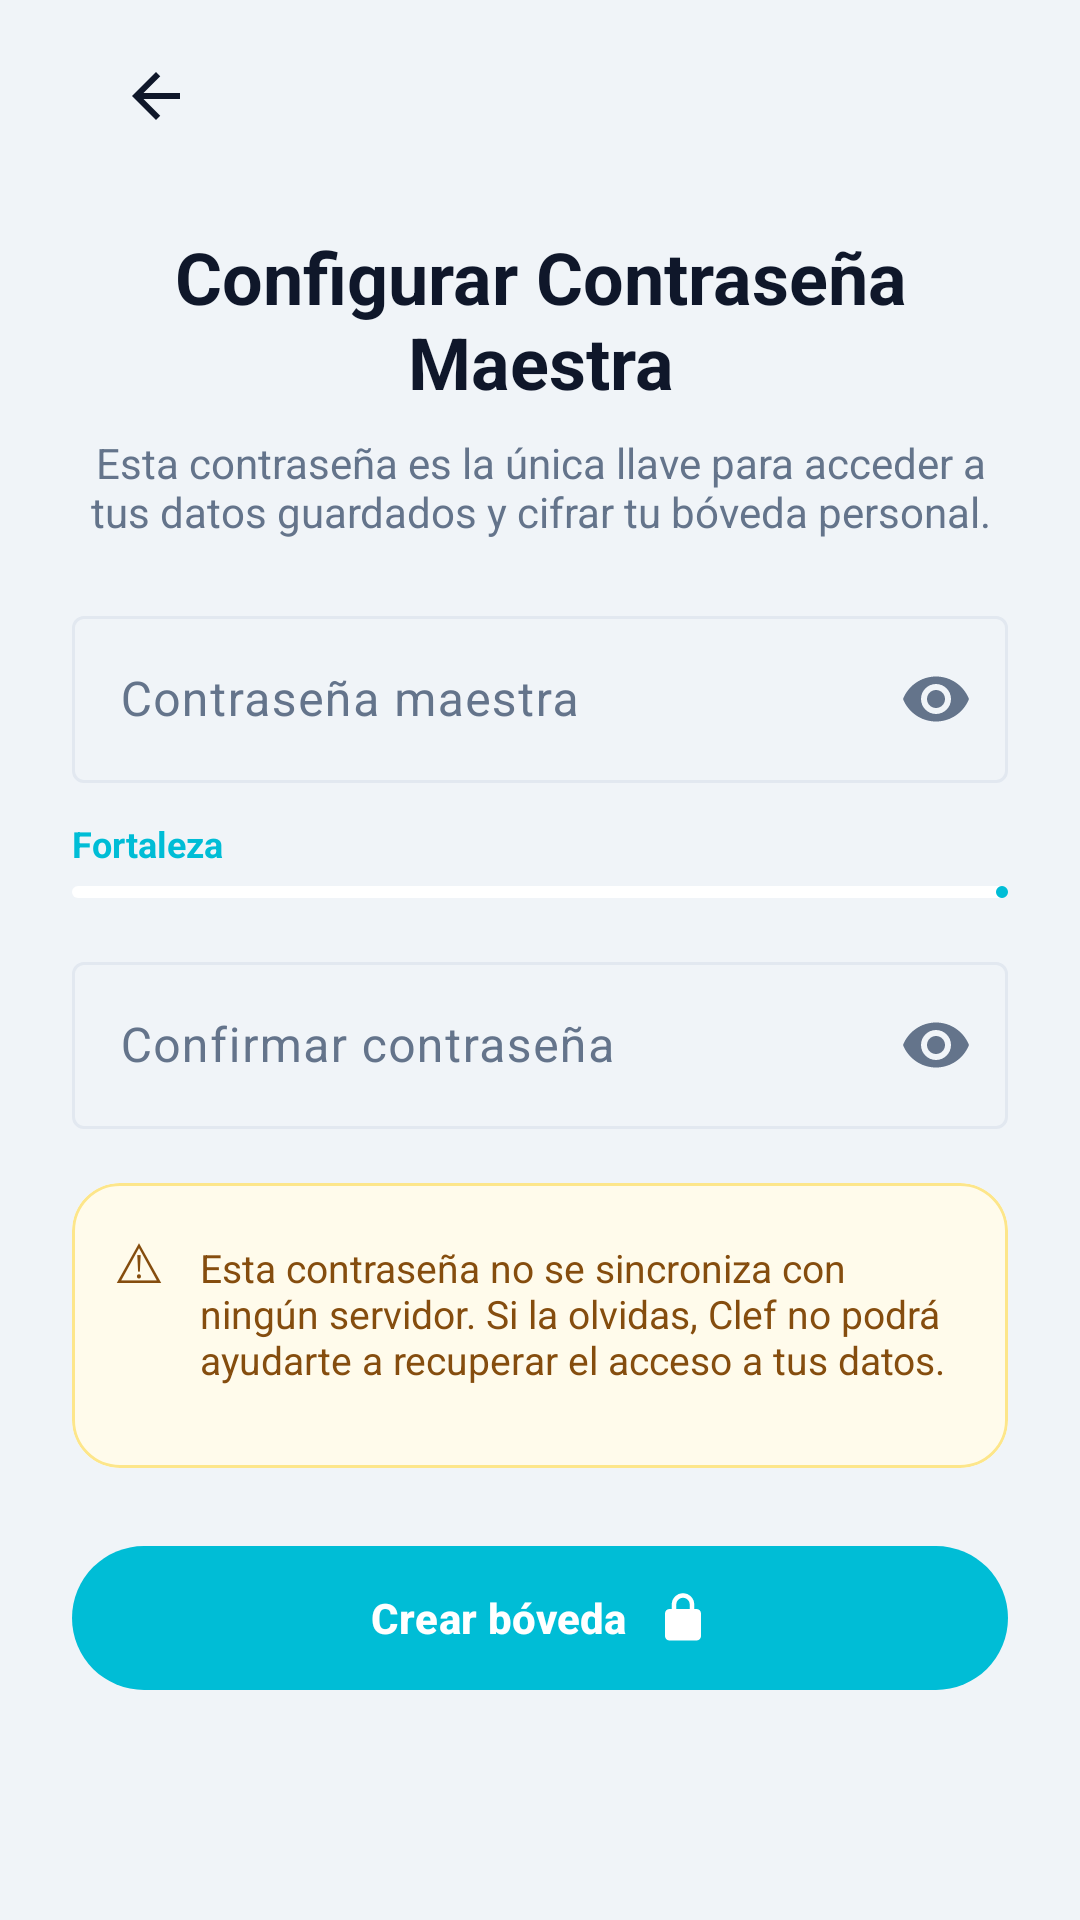

The Android layout XML behind this screen, and the referenced resources:
<!-- AndroidManifest.xml: application theme Theme.Clef -->
<!-- res/layout/activity_create_master.xml -->
<?xml version="1.0" encoding="utf-8"?>
<FrameLayout xmlns:android="http://schemas.android.com/apk/res/android"
    xmlns:app="http://schemas.android.com/apk/res-auto"
    xmlns:tools="http://schemas.android.com/tools"
    android:layout_width="match_parent"
    android:layout_height="match_parent"
    android:background="?attr/colorSurface"
    tools:context=".ui.setup.CreateMasterActivity">

    <androidx.core.widget.NestedScrollView
        android:layout_width="match_parent"
        android:layout_height="match_parent"
        android:clipToPadding="false"
        android:fitsSystemWindows="true">

        <LinearLayout
            android:layout_width="match_parent"
            android:layout_height="wrap_content"
            android:orientation="vertical"
            android:paddingStart="24dp"
            android:paddingEnd="24dp"
            android:paddingBottom="72dp">

            <com.google.android.material.appbar.MaterialToolbar
                android:id="@+id/topAppBar"
                android:layout_width="match_parent"
                android:layout_height="wrap_content"
                android:background="@android:color/transparent"
                app:navigationIcon="@drawable/ic_arrow_back_24"
                app:title="" />

            <TextView
                android:id="@+id/tvTitle"
                android:layout_width="match_parent"
                android:layout_height="wrap_content"
                android:layout_marginTop="12dp"
                android:gravity="center"
                android:text="@string/master_title"
                android:textColor="?attr/colorOnSurface"
                android:textSize="24sp"
                android:textStyle="bold" />

            <TextView
                android:id="@+id/tvDescription"
                android:layout_width="match_parent"
                android:layout_height="wrap_content"
                android:layout_marginTop="8dp"
                android:layout_marginBottom="20dp"
                android:gravity="center"
                android:maxWidth="320dp"
                android:text="@string/master_description"
                android:textColor="?attr/colorOnSurfaceVariant"
                android:textSize="14sp" />

            <com.google.android.material.textfield.TextInputLayout
                android:id="@+id/tilMasterPassword"
                style="@style/Widget.Material3.TextInputLayout.OutlinedBox"
                android:layout_width="match_parent"
                android:layout_height="wrap_content"
                android:hint="@string/master_password_hint"
                app:endIconMode="password_toggle">

                <com.google.android.material.textfield.TextInputEditText
                    android:id="@+id/etMasterPassword"
                    android:layout_width="match_parent"
                    android:layout_height="wrap_content"
                    android:inputType="textPassword"
                    android:imeOptions="actionNext" />
            </com.google.android.material.textfield.TextInputLayout>

            <LinearLayout
                android:layout_width="match_parent"
                android:layout_height="wrap_content"
                android:layout_marginTop="12dp"
                android:orientation="vertical">

                <TextView
                    android:id="@+id/tvStrength"
                    android:layout_width="match_parent"
                    android:layout_height="wrap_content"
                    android:text="@string/master_strength_placeholder"
                    android:textColor="?attr/colorPrimary"
                    android:textSize="12sp"
                    android:textStyle="bold" />

                <com.google.android.material.progressindicator.LinearProgressIndicator
                    android:id="@+id/strengthBar"
                    android:layout_width="match_parent"
                    android:layout_height="8dp"
                    android:layout_marginTop="6dp"
                    android:max="100"
                    android:progress="20"
                    app:indicatorColor="?attr/colorPrimary"
                    app:trackColor="?attr/colorSurfaceVariant" />
            </LinearLayout>

            <com.google.android.material.textfield.TextInputLayout
                android:id="@+id/tilConfirmPassword"
                style="@style/Widget.Material3.TextInputLayout.OutlinedBox"
                android:layout_width="match_parent"
                android:layout_height="wrap_content"
                android:layout_marginTop="16dp"
                android:hint="@string/master_confirm_hint"
                app:endIconMode="password_toggle">

                <com.google.android.material.textfield.TextInputEditText
                    android:id="@+id/etConfirmPassword"
                    android:layout_width="match_parent"
                    android:layout_height="wrap_content"
                    android:inputType="textPassword"
                    android:imeOptions="actionDone" />
            </com.google.android.material.textfield.TextInputLayout>

            <com.google.android.material.card.MaterialCardView
                android:layout_width="match_parent"
                android:layout_height="95dp"
                android:layout_marginTop="18dp"
                app:cardBackgroundColor="@color/warning_bg"
                app:cardCornerRadius="16dp"
                app:strokeColor="@color/warning_stroke"
                app:strokeWidth="1dp">

                <LinearLayout
                    android:layout_width="match_parent"
                    android:layout_height="match_parent"
                    android:orientation="horizontal"
                    android:padding="14dp"
                    android:paddingBottom="28dp">

                    <TextView
                        android:layout_width="wrap_content"
                        android:layout_height="wrap_content"
                        android:layout_marginEnd="12dp"
                        android:text="⚠"
                        android:textColor="@color/warning_text"
                        android:textSize="18sp" />

                    <TextView
                        android:layout_width="0dp"
                        android:layout_height="67dp"
                        android:layout_weight="1"
                        android:text="@string/master_warning"
                        android:textColor="@color/warning_text"
                        android:textSize="13sp" />
                </LinearLayout>
            </com.google.android.material.card.MaterialCardView>

            <com.google.android.material.button.MaterialButton
                android:id="@+id/btnCreateVault"
                android:layout_width="match_parent"
                android:layout_height="56dp"
                android:layout_marginTop="22dp"
                android:text="@string/master_cta"
                android:textStyle="bold"
                app:icon="@drawable/ic_lock_24"
                app:iconGravity="textEnd"
                app:iconPadding="10dp" />

        </LinearLayout>
    </androidx.core.widget.NestedScrollView>

    <FrameLayout
        android:id="@+id/loadingOverlay"
        android:layout_width="match_parent"
        android:layout_height="match_parent"
        android:background="#80000000"
        android:visibility="gone">

        <ProgressBar
            android:layout_width="wrap_content"
            android:layout_height="wrap_content"
            android:layout_gravity="center" />
    </FrameLayout>

</FrameLayout>
<!-- resources referenced by this layout -->
<resources>
  <color name="warning_bg">#FFFBEB</color>
  <color name="warning_stroke">#FDE68A</color>
  <color name="warning_text">#854D0E</color>
  <!-- drawable ic_arrow_back_24 (drawable) -->
  <?xml version="1.0" encoding="utf-8"?>
  <vector xmlns:android="http://schemas.android.com/apk/res/android"
      android:width="24dp"
      android:height="24dp"
      android:viewportWidth="24"
      android:viewportHeight="24">
      <path
          android:fillColor="?attr/colorOnSurface"
          android:pathData="M20,11H7.83l5.59,-5.59L12,4l-8,8 8,8 1.41,-1.41L7.83,13H20v-2z" />
  </vector>
  <!-- drawable ic_lock_24 (drawable) -->
  <?xml version="1.0" encoding="utf-8"?>
  <vector xmlns:android="http://schemas.android.com/apk/res/android"
      android:width="24dp"
      android:height="24dp"
      android:viewportWidth="24"
      android:viewportHeight="24">
      <path
          android:fillColor="?attr/colorOnPrimary"
          android:pathData="M12,17a2,2 0,0 0,2 -2a2,2 0,0 0,-2 -2a2,2 0,0 0,-2 2a2,2 0,0 0,2 2zM18,8h-1V6a5,5 0,0 0,-10 0v2H6a2,2 0,0 0,-2 2v10a2,2 0,0 0,2 2h12a2,2 0,0 0,2 -2V10a2,2 0,0 0,-2 -2zM9,6a3,3 0,0 1,6 0v2H9V6z" />
  </vector>
  <string name="master_confirm_hint">Confirmar contraseña</string>
  <string name="master_cta">Crear bóveda</string>
  <string name="master_description">Esta contraseña es la única llave para acceder a tus datos guardados y cifrar tu bóveda personal.</string>
  <string name="master_password_hint">Contraseña maestra</string>
  <string name="master_strength_placeholder">Fortaleza</string>
  <string name="master_title">Configurar Contraseña Maestra</string>
  <string name="master_warning">Esta contraseña no se sincroniza con ningún servidor. Si la olvidas, Clef no podrá ayudarte a recuperar el acceso a tus datos.</string>
  <style name="Theme.Clef" parent="Base.Theme.Clef" />
  <style name="Base.Theme.Clef" parent="Theme.Material3.DayNight.NoActionBar">
          <item name="colorPrimary">@color/clef_primary</item>
          <item name="colorOnPrimary">@color/clef_on_primary</item>
          <item name="colorPrimaryContainer">@color/clef_primary_container</item>
          <item name="colorOnPrimaryContainer">@color/clef_on_primary_container</item>
          <item name="colorSecondary">@color/clef_secondary</item>
          <item name="colorSurface">@color/clef_surface</item>
          <item name="colorOnSurface">@color/clef_on_surface</item>
          <item name="colorSurfaceVariant">@color/clef_input_surface</item>
          <item name="colorOnSurfaceVariant">@color/clef_text_muted</item>
          <item name="colorOutline">@color/clef_border</item>
          <item name="android:colorBackground">@color/clef_background</item>
      </style>
  <color name="clef_primary">#00BDD6</color>
  <color name="clef_on_primary">#FFFFFF</color>
  <color name="clef_primary_container">#CFF7FB</color>
  <color name="clef_on_primary_container">#00363D</color>
  <color name="clef_secondary">#0077B6</color>
  <color name="clef_surface">#F0F4F8</color>
  <color name="clef_on_surface">#0F172A</color>
  <color name="clef_input_surface">#FFFFFF</color>
  <color name="clef_text_muted">#64748B</color>
  <color name="clef_border">#E2E8F0</color>
  <color name="clef_background">#F0F4F8</color>
</resources>
